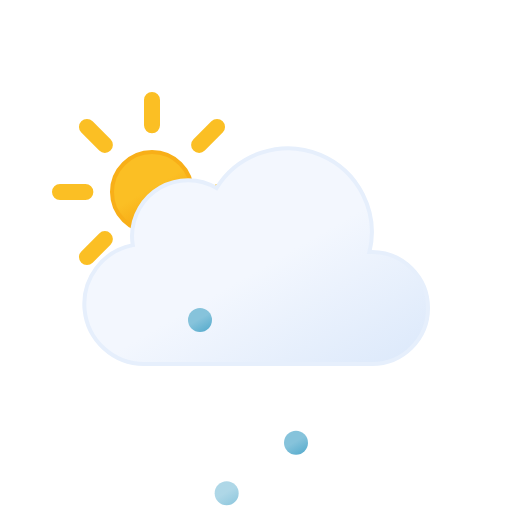
t = 0.00 s
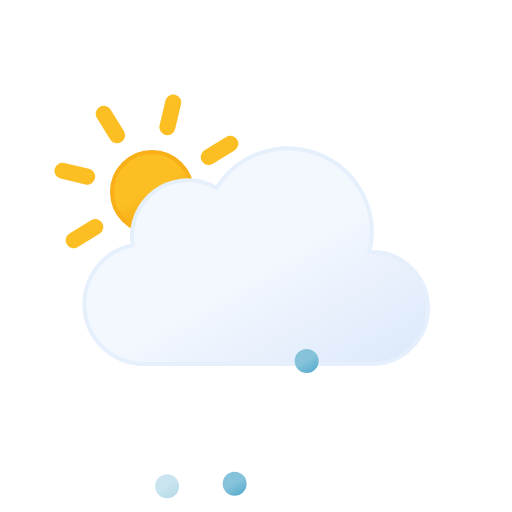
t = 1.67 s
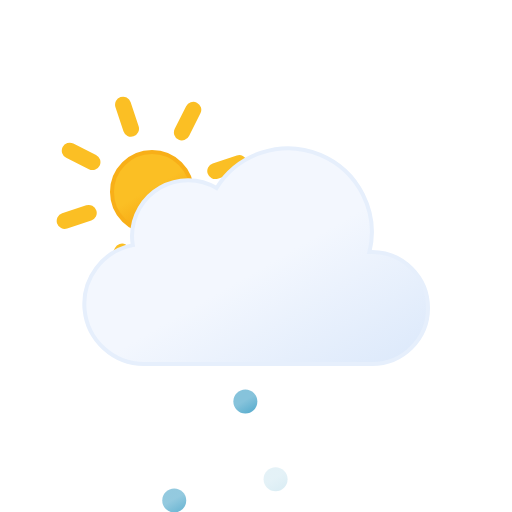
t = 3.33 s
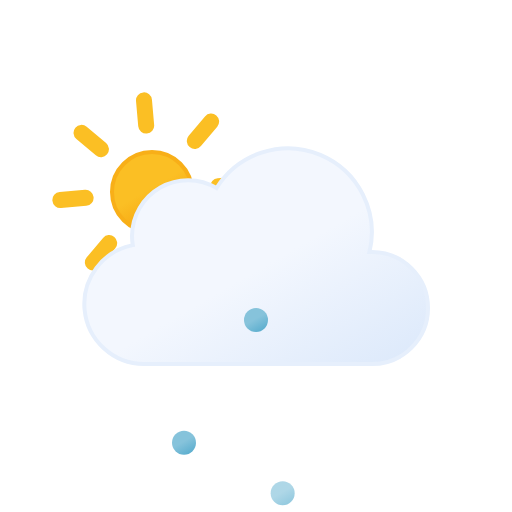
t = 5.00 s
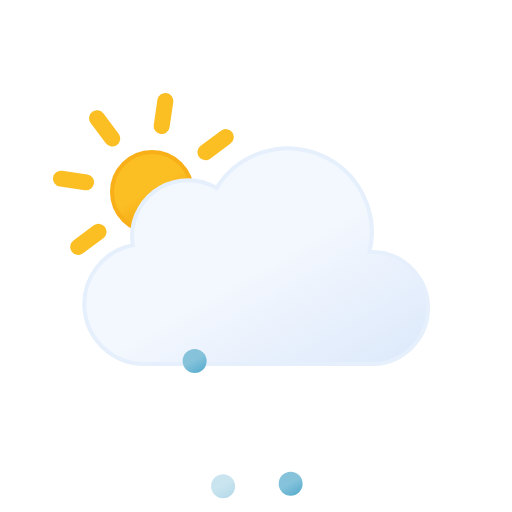
t = 6.67 s
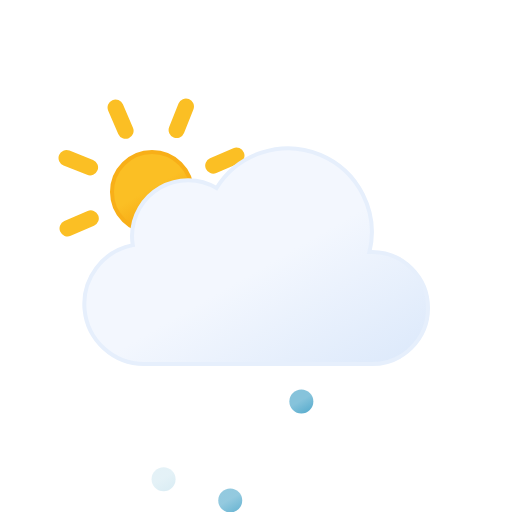
t = 8.33 s

The animated SVG that drew these frames (rendered in a browser with its animation timeline set to each time). Animation: 7 SMIL elements (animate=3,animateTransform=4); frames cover the first 8.33 s, repeats indefinitely.

<svg xmlns="http://www.w3.org/2000/svg" xmlns:xlink="http://www.w3.org/1999/xlink" viewBox="0 0 64 64">
	<defs>
		<linearGradient id="partly-cloudy-day-hail-a" x1="16.5" y1="19.67" x2="21.5" y2="28.33" gradientUnits="userSpaceOnUse">
			<stop offset="0" stop-color="#fbbf24"/>
			<stop offset="0.45" stop-color="#fbbf24"/>
			<stop offset="1" stop-color="#f59e0b"/>
		</linearGradient>
		<linearGradient id="partly-cloudy-day-hail-b" x1="22.56" y1="21.96" x2="39.2" y2="50.8" gradientUnits="userSpaceOnUse">
			<stop offset="0" stop-color="#f3f7fe"/>
			<stop offset="0.45" stop-color="#f3f7fe"/>
			<stop offset="1" stop-color="#deeafb"/>
		</linearGradient>
		<linearGradient id="partly-cloudy-day-hail-c" x1="23.25" y1="43.7" x2="24.75" y2="46.3" gradientUnits="userSpaceOnUse">
			<stop offset="0" stop-color="#86c3db"/>
			<stop offset="0.45" stop-color="#86c3db"/>
			<stop offset="1" stop-color="#5eafcf"/>
		</linearGradient>
		<linearGradient id="partly-cloudy-day-hail-d" x1="30.25" y1="43.7" x2="31.75" y2="46.3" xlink:href="#partly-cloudy-day-hail-c"/>
		<linearGradient id="partly-cloudy-day-hail-e" x1="37.25" y1="43.7" x2="38.75" y2="46.3" xlink:href="#partly-cloudy-day-hail-c"/>
	</defs>
	<circle cx="19" cy="24" r="5" stroke="#f8af18" stroke-miterlimit="10" stroke-width="0.5" fill="url(#partly-cloudy-day-hail-a)"/>
	<path d="M19,15.67V12.5m0,23V32.33m5.89-14.22,2.24-2.24M10.87,32.13l2.24-2.24m0-11.78-2.24-2.24M27.13,32.13l-2.24-2.24M7.5,24h3.17M30.5,24H27.33" fill="none" stroke="#fbbf24" stroke-linecap="round" stroke-miterlimit="10" stroke-width="2">
		<animateTransform attributeName="transform" type="rotate" values="0 19 24; 360 19 24" dur="45s" repeatCount="indefinite"/>
	</path>
	<path d="M46.5,31.5l-.32,0a10.49,10.49,0,0,0-19.11-8,7,7,0,0,0-10.57,6,7.21,7.21,0,0,0,.1,1.14A7.5,7.5,0,0,0,18,45.5a4.19,4.19,0,0,0,.5,0v0h28a7,7,0,0,0,0-14Z" stroke="#e6effc" stroke-miterlimit="10" stroke-width="0.5" fill="url(#partly-cloudy-day-hail-b)"/>
	<path d="M24,43.5A1.5,1.5,0,1,0,25.5,45,1.5,1.5,0,0,0,24,43.5Z" fill="url(#partly-cloudy-day-hail-c)">
		<animateTransform attributeName="transform" type="translate" values="1 -5; -2 18; -4 14" dur="0.6s" repeatCount="indefinite"/>
		<animate attributeName="opacity" values="1;1;0" dur="0.6s" repeatCount="indefinite"/>
	</path>
	<path d="M31,43.5A1.5,1.5,0,1,0,32.5,45,1.5,1.5,0,0,0,31,43.5Z" fill="url(#partly-cloudy-day-hail-d)">
		<animateTransform attributeName="transform" type="translate" values="1 -5; -2 18; -4 14" dur="0.6s" begin="-0.4s" repeatCount="indefinite"/>
		<animate attributeName="opacity" values="1;1;0" dur="0.6s" begin="-0.4s" repeatCount="indefinite"/>
	</path>
	<path d="M38,43.5A1.5,1.5,0,1,0,39.5,45,1.5,1.5,0,0,0,38,43.5Z" fill="url(#partly-cloudy-day-hail-e)">
		<animateTransform attributeName="transform" type="translate" values="1 -5; -2 18; -4 14" dur="0.6s" begin="-0.2s" repeatCount="indefinite"/>
		<animate attributeName="opacity" values="1;1;0" dur="0.6s" begin="-0.2s" repeatCount="indefinite"/>
	</path>
</svg>
